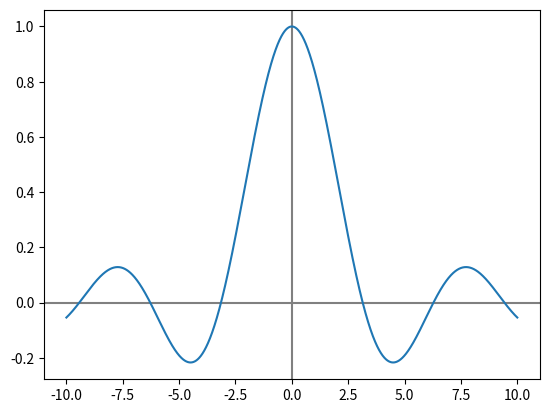

Write the Python code that produced this figure.
def sinc(x):
    y = np.where(x==0.0, 1.0, np.sin(x)/x)
    return y

import numpy as np
import matplotlib.pyplot as plt
import time

x = np.linspace(-10, 10, 65536)
start = time.time()
y = sinc(x)
elapsed = (time.time() - start)
print(elapsed)

plt.plot(x, y)
plt.axhline(color="gray", zorder=-1)
plt.axvline(color="gray", zorder=-1)
plt.show()
